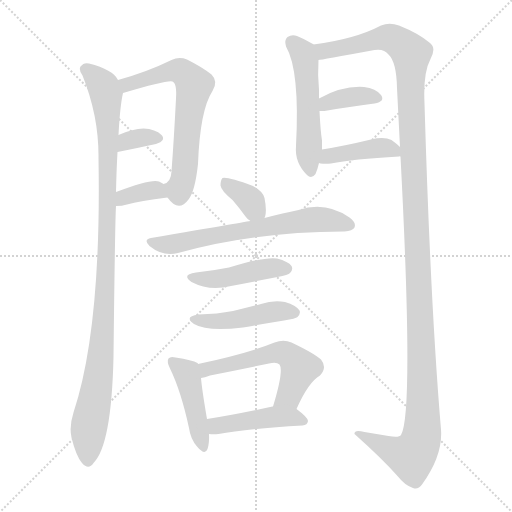
t = 0.00 s
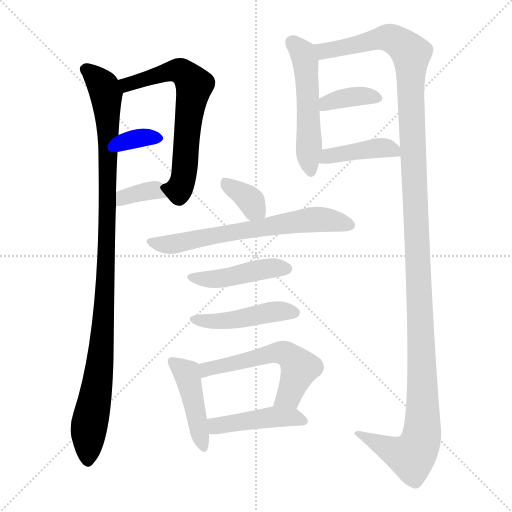
t = 2.13 s
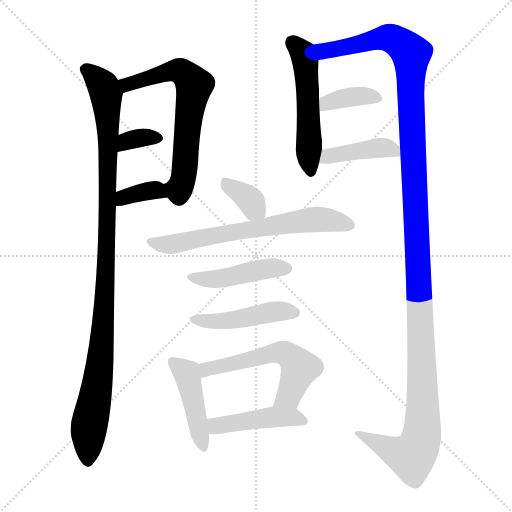
t = 4.26 s
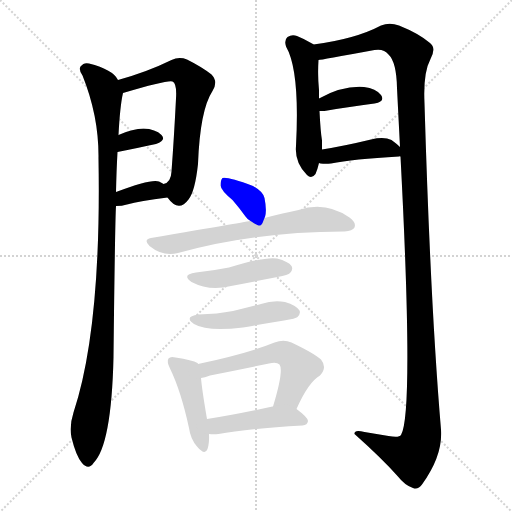
t = 6.38 s
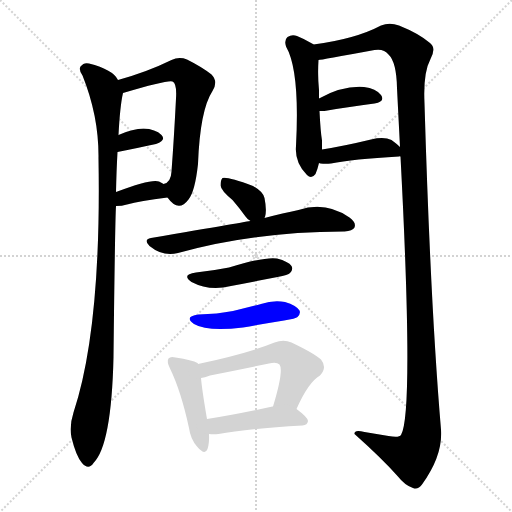
t = 8.51 s
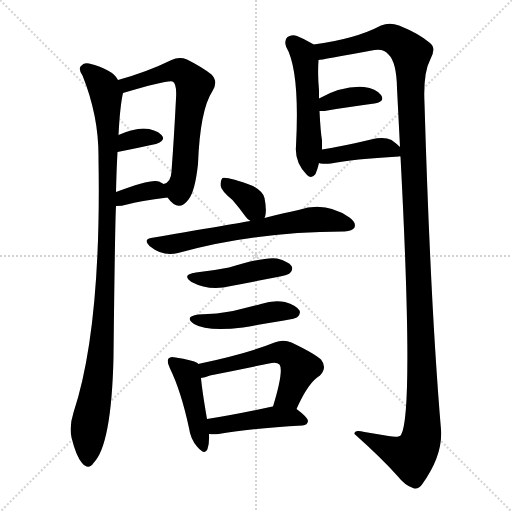
t = 10.64 s

The animated SVG that drew these frames (rendered in a browser with its animation timeline set to each time). Animation: 15 CSS @keyframes rules; one cycle of 10.64 s.

<svg version="1.1" viewBox="0 0 1024 1024" xmlns="http://www.w3.org/2000/svg">
  <g stroke="lightgray" stroke-dasharray="1,1" stroke-width="1" transform="scale(4, 4)">
    <line x1="0" y1="0" x2="256" y2="256"></line>
    <line x1="256" y1="0" x2="0" y2="256"></line>
    <line x1="128" y1="0" x2="128" y2="256"></line>
    <line x1="0" y1="128" x2="256" y2="128"></line>
  </g>
<g transform="scale(1, -1) translate(0, -900)">
   <style type="text/css">
    @keyframes keyframes0 {
      from {
       stroke: blue;
       stroke-dashoffset: 1058;
       stroke-width: 128;
       }
       77% {
       animation-timing-function: step-end;
       stroke: blue;
       stroke-dashoffset: 0;
       stroke-width: 128;
       }
       to {
       stroke: black;
       stroke-width: 1024;
       }
       }
       #make-me-a-hanzi-animation-0 {
         animation: keyframes0 1.111003s both;
         animation-delay: 0.000000s;
         animation-timing-function: linear;
       }
    @keyframes keyframes1 {
      from {
       stroke: blue;
       stroke-dashoffset: 650;
       stroke-width: 128;
       }
       68% {
       animation-timing-function: step-end;
       stroke: blue;
       stroke-dashoffset: 0;
       stroke-width: 128;
       }
       to {
       stroke: black;
       stroke-width: 1024;
       }
       }
       #make-me-a-hanzi-animation-1 {
         animation: keyframes1 0.778971s both;
         animation-delay: 1.111003s;
         animation-timing-function: linear;
       }
    @keyframes keyframes2 {
      from {
       stroke: blue;
       stroke-dashoffset: 337;
       stroke-width: 128;
       }
       52% {
       animation-timing-function: step-end;
       stroke: blue;
       stroke-dashoffset: 0;
       stroke-width: 128;
       }
       to {
       stroke: black;
       stroke-width: 1024;
       }
       }
       #make-me-a-hanzi-animation-2 {
         animation: keyframes2 0.524251s both;
         animation-delay: 1.889974s;
         animation-timing-function: linear;
       }
    @keyframes keyframes3 {
      from {
       stroke: blue;
       stroke-dashoffset: 355;
       stroke-width: 128;
       }
       54% {
       animation-timing-function: step-end;
       stroke: blue;
       stroke-dashoffset: 0;
       stroke-width: 128;
       }
       to {
       stroke: black;
       stroke-width: 1024;
       }
       }
       #make-me-a-hanzi-animation-3 {
         animation: keyframes3 0.538900s both;
         animation-delay: 2.414225s;
         animation-timing-function: linear;
       }
    @keyframes keyframes4 {
      from {
       stroke: blue;
       stroke-dashoffset: 526;
       stroke-width: 128;
       }
       63% {
       animation-timing-function: step-end;
       stroke: blue;
       stroke-dashoffset: 0;
       stroke-width: 128;
       }
       to {
       stroke: black;
       stroke-width: 1024;
       }
       }
       #make-me-a-hanzi-animation-4 {
         animation: keyframes4 0.678060s both;
         animation-delay: 2.953125s;
         animation-timing-function: linear;
       }
    @keyframes keyframes5 {
      from {
       stroke: blue;
       stroke-dashoffset: 1383;
       stroke-width: 128;
       }
       82% {
       animation-timing-function: step-end;
       stroke: blue;
       stroke-dashoffset: 0;
       stroke-width: 128;
       }
       to {
       stroke: black;
       stroke-width: 1024;
       }
       }
       #make-me-a-hanzi-animation-5 {
         animation: keyframes5 1.375488s both;
         animation-delay: 3.631185s;
         animation-timing-function: linear;
       }
    @keyframes keyframes6 {
      from {
       stroke: blue;
       stroke-dashoffset: 371;
       stroke-width: 128;
       }
       55% {
       animation-timing-function: step-end;
       stroke: blue;
       stroke-dashoffset: 0;
       stroke-width: 128;
       }
       to {
       stroke: black;
       stroke-width: 1024;
       }
       }
       #make-me-a-hanzi-animation-6 {
         animation: keyframes6 0.551921s both;
         animation-delay: 5.006673s;
         animation-timing-function: linear;
       }
    @keyframes keyframes7 {
      from {
       stroke: blue;
       stroke-dashoffset: 420;
       stroke-width: 128;
       }
       58% {
       animation-timing-function: step-end;
       stroke: blue;
       stroke-dashoffset: 0;
       stroke-width: 128;
       }
       to {
       stroke: black;
       stroke-width: 1024;
       }
       }
       #make-me-a-hanzi-animation-7 {
         animation: keyframes7 0.591797s both;
         animation-delay: 5.558594s;
         animation-timing-function: linear;
       }
    @keyframes keyframes8 {
      from {
       stroke: blue;
       stroke-dashoffset: 354;
       stroke-width: 128;
       }
       54% {
       animation-timing-function: step-end;
       stroke: blue;
       stroke-dashoffset: 0;
       stroke-width: 128;
       }
       to {
       stroke: black;
       stroke-width: 1024;
       }
       }
       #make-me-a-hanzi-animation-8 {
         animation: keyframes8 0.538086s both;
         animation-delay: 6.150391s;
         animation-timing-function: linear;
       }
    @keyframes keyframes9 {
      from {
       stroke: blue;
       stroke-dashoffset: 661;
       stroke-width: 128;
       }
       68% {
       animation-timing-function: step-end;
       stroke: blue;
       stroke-dashoffset: 0;
       stroke-width: 128;
       }
       to {
       stroke: black;
       stroke-width: 1024;
       }
       }
       #make-me-a-hanzi-animation-9 {
         animation: keyframes9 0.787923s both;
         animation-delay: 6.688477s;
         animation-timing-function: linear;
       }
    @keyframes keyframes10 {
      from {
       stroke: blue;
       stroke-dashoffset: 447;
       stroke-width: 128;
       }
       59% {
       animation-timing-function: step-end;
       stroke: blue;
       stroke-dashoffset: 0;
       stroke-width: 128;
       }
       to {
       stroke: black;
       stroke-width: 1024;
       }
       }
       #make-me-a-hanzi-animation-10 {
         animation: keyframes10 0.613770s both;
         animation-delay: 7.476400s;
         animation-timing-function: linear;
       }
    @keyframes keyframes11 {
      from {
       stroke: blue;
       stroke-dashoffset: 456;
       stroke-width: 128;
       }
       60% {
       animation-timing-function: step-end;
       stroke: blue;
       stroke-dashoffset: 0;
       stroke-width: 128;
       }
       to {
       stroke: black;
       stroke-width: 1024;
       }
       }
       #make-me-a-hanzi-animation-11 {
         animation: keyframes11 0.621094s both;
         animation-delay: 8.090169s;
         animation-timing-function: linear;
       }
    @keyframes keyframes12 {
      from {
       stroke: blue;
       stroke-dashoffset: 443;
       stroke-width: 128;
       }
       59% {
       animation-timing-function: step-end;
       stroke: blue;
       stroke-dashoffset: 0;
       stroke-width: 128;
       }
       to {
       stroke: black;
       stroke-width: 1024;
       }
       }
       #make-me-a-hanzi-animation-12 {
         animation: keyframes12 0.610514s both;
         animation-delay: 8.711263s;
         animation-timing-function: linear;
       }
    @keyframes keyframes13 {
      from {
       stroke: blue;
       stroke-dashoffset: 556;
       stroke-width: 128;
       }
       64% {
       animation-timing-function: step-end;
       stroke: blue;
       stroke-dashoffset: 0;
       stroke-width: 128;
       }
       to {
       stroke: black;
       stroke-width: 1024;
       }
       }
       #make-me-a-hanzi-animation-13 {
         animation: keyframes13 0.702474s both;
         animation-delay: 9.321777s;
         animation-timing-function: linear;
       }
    @keyframes keyframes14 {
      from {
       stroke: blue;
       stroke-dashoffset: 446;
       stroke-width: 128;
       }
       59% {
       animation-timing-function: step-end;
       stroke: blue;
       stroke-dashoffset: 0;
       stroke-width: 128;
       }
       to {
       stroke: black;
       stroke-width: 1024;
       }
       }
       #make-me-a-hanzi-animation-14 {
         animation: keyframes14 0.612956s both;
         animation-delay: 10.024251s;
         animation-timing-function: linear;
       }
</style>
<path d="M 236.0 740.0 Q 226.0 761.0 178.0 773.0 Q 168.0 776.0 161.0 767.0 Q 157.0 760.0 165.0 749.0 Q 198.0 667.0 197.0 583.0 Q 203.0 244.0 147.0 75.0 Q 138.0 47.0 143.0 25.0 Q 152.0 -12.0 164.0 -26.0 Q 177.0 -41.0 187.0 -26.0 Q 223.0 10.0 227.0 186.0 Q 230.0 456.0 232.0 488.0 L 232.0 516.0 Q 233.0 561.0 235.0 596.0 L 237.0 630.0 Q 240.0 688.0 246.0 714.0 C 248.0 728.0 248.0 728.0 236.0 740.0 Z" fill="lightgray"></path> 
<path d="M 335.0 505.0 Q 357.0 474.0 377.0 501.0 Q 390.0 517.0 396.0 572.0 Q 400.0 680.0 425.0 718.0 Q 437.0 737.0 423.0 751.0 Q 404.0 766.0 374.0 781.0 Q 358.0 787.0 343.0 780.0 Q 294.0 756.0 236.0 740.0 C 207.0 732.0 217.0 706.0 246.0 714.0 Q 337.0 741.0 345.0 737.0 Q 354.0 733.0 352.0 703.0 Q 348.0 624.0 343.0 557.0 Q 342.0 535.0 327.0 532.0 C 317.0 526.0 317.0 526.0 335.0 505.0 Z" fill="lightgray"></path> 
<path d="M 235.0 596.0 Q 280.0 605.0 312.0 612.0 Q 333.0 619.0 323.0 630.0 Q 311.0 642.0 287.0 643.0 Q 266.0 643.0 237.0 630.0 C 210.0 618.0 206.0 590.0 235.0 596.0 Z" fill="lightgray"></path> 
<path d="M 232.0 488.0 Q 244.0 488.0 254.0 491.0 Q 279.0 498.0 335.0 505.0 C 362.0 508.0 352.0 515.0 327.0 532.0 Q 323.0 535.0 318.0 537.0 Q 303.0 543.0 232.0 516.0 C 204.0 505.0 202.0 487.0 232.0 488.0 Z" fill="lightgray"></path> 
<path d="M 627.0 811.0 Q 626.0 812.0 624.0 813.0 Q 609.0 822.0 594.0 828.0 Q 584.0 832.0 575.0 826.0 Q 568.0 820.0 572.0 807.0 Q 600.0 759.0 592.0 608.0 Q 589.0 575.0 614.0 550.0 Q 623.0 541.0 631.0 552.0 Q 635.0 561.0 638.0 574.0 L 644.0 601.0 Q 644.0 611.0 644.0 619.0 Q 641.0 637.0 639.0 678.0 L 638.0 703.0 Q 638.0 712.0 638.0 720.0 Q 635.0 750.0 637.0 780.0 C 638.0 804.0 638.0 804.0 627.0 811.0 Z" fill="lightgray"></path> 
<path d="M 801.0 587.0 Q 828.0 73.0 802.0 30.0 Q 798.0 24.0 777.0 28.0 L 729.0 36.0 Q 708.0 42.0 709.0 32.0 Q 764.0 -17.0 795.0 -52.0 Q 810.0 -71.0 826.0 -76.0 Q 836.0 -80.0 844.0 -69.0 Q 886.0 -11.0 882.0 41.0 Q 861.0 288.0 849.0 693.0 Q 846.0 754.0 861.0 782.0 Q 873.0 804.0 860.0 814.0 Q 838.0 833.0 798.0 849.0 Q 779.0 856.0 762.0 849.0 Q 711.0 822.0 627.0 811.0 C 597.0 806.0 607.0 775.0 637.0 780.0 Q 641.0 780.0 749.0 800.0 Q 768.0 803.0 777.0 791.0 Q 793.0 776.0 794.0 724.0 Q 797.0 664.0 800.0 606.0 L 801.0 587.0 Z" fill="lightgray"></path> 
<path d="M 639.0 678.0 Q 643.0 678.0 649.0 678.0 Q 707.0 688.0 749.0 693.0 Q 771.0 697.0 762.0 710.0 Q 752.0 723.0 728.0 726.0 Q 685.0 729.0 638.0 703.0 C 612.0 689.0 609.0 678.0 639.0 678.0 Z" fill="lightgray"></path> 
<path d="M 638.0 574.0 Q 639.0 574.0 641.0 573.0 Q 651.0 572.0 662.0 573.0 Q 705.0 582.0 798.0 587.0 Q 799.0 588.0 801.0 587.0 C 820.0 587.0 820.0 587.0 800.0 606.0 Q 794.0 612.0 783.0 620.0 Q 768.0 627.0 742.0 621.0 Q 688.0 608.0 644.0 601.0 C 614.0 596.0 609.0 581.0 638.0 574.0 Z" fill="lightgray"></path> 
<path d="M 529.0 464.0 Q 529.0 465.0 530.0 466.0 Q 534.0 479.0 529.0 504.0 Q 526.0 517.0 506.0 528.0 Q 455.0 547.0 445.0 544.0 Q 441.0 540.0 441.0 529.0 Q 442.0 519.0 465.0 500.0 Q 478.0 485.0 491.0 467.0 Q 495.0 461.0 501.0 458.0 C 522.0 445.0 522.0 445.0 529.0 464.0 Z" fill="lightgray"></path> 
<path d="M 501.0 458.0 Q 500.0 458.0 302.0 424.0 Q 286.0 421.0 299.0 408.0 Q 326.0 386.0 356.0 394.0 Q 503.0 436.0 687.0 437.0 L 689.0 437.0 Q 705.0 438.0 709.0 445.0 Q 713.0 455.0 699.0 465.0 Q 651.0 498.0 597.0 480.0 Q 567.0 474.0 529.0 464.0 L 501.0 458.0 Z" fill="lightgray"></path> 
<path d="M 392.0 355.0 Q 362.0 351.0 383.0 336.0 Q 419.0 317.0 462.0 328.0 Q 508.0 337.0 555.0 346.0 Q 577.0 350.0 580.0 354.0 Q 587.0 361.0 583.0 368.0 Q 577.0 377.0 554.0 383.0 Q 530.0 387.0 458.0 365.0 Q 428.0 359.0 392.0 355.0 Z" fill="lightgray"></path> 
<path d="M 397.0 271.0 Q 367.0 267.0 388.0 252.0 Q 415.0 236.0 486.0 245.0 Q 525.0 252.0 568.0 259.0 Q 592.0 263.0 595.0 266.0 Q 602.0 273.0 599.0 279.0 Q 593.0 289.0 570.0 296.0 Q 546.0 300.0 522.0 292.0 Q 495.0 285.0 466.0 278.0 Q 435.0 272.0 397.0 271.0 Z" fill="lightgray"></path> 
<path d="M 396.0 172.0 Q 396.0 173.0 395.0 174.0 Q 385.0 180.0 351.0 185.0 Q 341.0 188.0 337.0 183.0 Q 333.0 177.0 340.0 163.0 Q 362.0 118.0 378.0 44.0 Q 381.0 22.0 394.0 7.0 Q 410.0 -12.0 415.0 2.0 Q 419.0 14.0 418.0 32.0 L 414.0 62.0 Q 404.0 120.0 402.0 144.0 L 396.0 172.0 Z" fill="lightgray"></path> 
<path d="M 593.0 82.0 Q 617.0 136.0 640.0 149.0 Q 655.0 165.0 642.0 181.0 Q 629.0 193.0 583.0 215.0 Q 567.0 222.0 549.0 215.0 Q 498.0 194.0 396.0 172.0 C 367.0 166.0 373.0 137.0 402.0 144.0 Q 409.0 145.0 420.0 149.0 Q 480.0 161.0 538.0 173.0 Q 553.0 177.0 559.0 171.0 Q 568.0 159.0 546.0 87.0 C 537.0 58.0 580.0 55.0 593.0 82.0 Z" fill="lightgray"></path> 
<path d="M 418.0 32.0 Q 427.0 31.0 437.0 32.0 Q 489.0 42.0 605.0 49.0 Q 615.0 50.0 616.0 58.0 Q 616.0 65.0 593.0 82.0 C 578.0 93.0 575.0 93.0 546.0 87.0 L 545.0 87.0 Q 472.0 71.0 414.0 62.0 C 384.0 57.0 388.0 34.0 418.0 32.0 Z" fill="lightgray"></path> 
      <clipPath id="make-me-a-hanzi-clip-0">
      <path d="M 236.0 740.0 Q 226.0 761.0 178.0 773.0 Q 168.0 776.0 161.0 767.0 Q 157.0 760.0 165.0 749.0 Q 198.0 667.0 197.0 583.0 Q 203.0 244.0 147.0 75.0 Q 138.0 47.0 143.0 25.0 Q 152.0 -12.0 164.0 -26.0 Q 177.0 -41.0 187.0 -26.0 Q 223.0 10.0 227.0 186.0 Q 230.0 456.0 232.0 488.0 L 232.0 516.0 Q 233.0 561.0 235.0 596.0 L 237.0 630.0 Q 240.0 688.0 246.0 714.0 C 248.0 728.0 248.0 728.0 236.0 740.0 Z" fill="lightgray"></path>
      </clipPath>
      <path clip-path="url(#make-me-a-hanzi-clip-0)" d="M 171.0 762.0 L 202.0 734.0 L 212.0 712.0 L 217.0 614.0 L 208.0 253.0 L 195.0 130.0 L 177.0 42.0 L 176.0 -21.0 " fill="none" id="make-me-a-hanzi-animation-0" stroke-dasharray="930 1860" stroke-linecap="round"></path>

      <clipPath id="make-me-a-hanzi-clip-1">
      <path d="M 335.0 505.0 Q 357.0 474.0 377.0 501.0 Q 390.0 517.0 396.0 572.0 Q 400.0 680.0 425.0 718.0 Q 437.0 737.0 423.0 751.0 Q 404.0 766.0 374.0 781.0 Q 358.0 787.0 343.0 780.0 Q 294.0 756.0 236.0 740.0 C 207.0 732.0 217.0 706.0 246.0 714.0 Q 337.0 741.0 345.0 737.0 Q 354.0 733.0 352.0 703.0 Q 348.0 624.0 343.0 557.0 Q 342.0 535.0 327.0 532.0 C 317.0 526.0 317.0 526.0 335.0 505.0 Z" fill="lightgray"></path>
      </clipPath>
      <path clip-path="url(#make-me-a-hanzi-clip-1)" d="M 245.0 736.0 L 257.0 730.0 L 356.0 759.0 L 369.0 753.0 L 388.0 730.0 L 364.0 534.0 L 358.0 521.0 L 338.0 528.0 " fill="none" id="make-me-a-hanzi-animation-1" stroke-dasharray="522 1044" stroke-linecap="round"></path>

      <clipPath id="make-me-a-hanzi-clip-2">
      <path d="M 235.0 596.0 Q 280.0 605.0 312.0 612.0 Q 333.0 619.0 323.0 630.0 Q 311.0 642.0 287.0 643.0 Q 266.0 643.0 237.0 630.0 C 210.0 618.0 206.0 590.0 235.0 596.0 Z" fill="lightgray"></path>
      </clipPath>
      <path clip-path="url(#make-me-a-hanzi-clip-2)" d="M 243.0 601.0 L 248.0 612.0 L 263.0 621.0 L 314.0 623.0 " fill="none" id="make-me-a-hanzi-animation-2" stroke-dasharray="209 418" stroke-linecap="round"></path>

      <clipPath id="make-me-a-hanzi-clip-3">
      <path d="M 232.0 488.0 Q 244.0 488.0 254.0 491.0 Q 279.0 498.0 335.0 505.0 C 362.0 508.0 352.0 515.0 327.0 532.0 Q 323.0 535.0 318.0 537.0 Q 303.0 543.0 232.0 516.0 C 204.0 505.0 202.0 487.0 232.0 488.0 Z" fill="lightgray"></path>
      </clipPath>
      <path clip-path="url(#make-me-a-hanzi-clip-3)" d="M 237.0 495.0 L 249.0 508.0 L 286.0 517.0 L 312.0 520.0 L 325.0 509.0 " fill="none" id="make-me-a-hanzi-animation-3" stroke-dasharray="227 454" stroke-linecap="round"></path>

      <clipPath id="make-me-a-hanzi-clip-4">
      <path d="M 627.0 811.0 Q 626.0 812.0 624.0 813.0 Q 609.0 822.0 594.0 828.0 Q 584.0 832.0 575.0 826.0 Q 568.0 820.0 572.0 807.0 Q 600.0 759.0 592.0 608.0 Q 589.0 575.0 614.0 550.0 Q 623.0 541.0 631.0 552.0 Q 635.0 561.0 638.0 574.0 L 644.0 601.0 Q 644.0 611.0 644.0 619.0 Q 641.0 637.0 639.0 678.0 L 638.0 703.0 Q 638.0 712.0 638.0 720.0 Q 635.0 750.0 637.0 780.0 C 638.0 804.0 638.0 804.0 627.0 811.0 Z" fill="lightgray"></path>
      </clipPath>
      <path clip-path="url(#make-me-a-hanzi-clip-4)" d="M 584.0 816.0 L 606.0 792.0 L 611.0 774.0 L 622.0 556.0 " fill="none" id="make-me-a-hanzi-animation-4" stroke-dasharray="398 796" stroke-linecap="round"></path>

      <clipPath id="make-me-a-hanzi-clip-5">
      <path d="M 801.0 587.0 Q 828.0 73.0 802.0 30.0 Q 798.0 24.0 777.0 28.0 L 729.0 36.0 Q 708.0 42.0 709.0 32.0 Q 764.0 -17.0 795.0 -52.0 Q 810.0 -71.0 826.0 -76.0 Q 836.0 -80.0 844.0 -69.0 Q 886.0 -11.0 882.0 41.0 Q 861.0 288.0 849.0 693.0 Q 846.0 754.0 861.0 782.0 Q 873.0 804.0 860.0 814.0 Q 838.0 833.0 798.0 849.0 Q 779.0 856.0 762.0 849.0 Q 711.0 822.0 627.0 811.0 C 597.0 806.0 607.0 775.0 637.0 780.0 Q 641.0 780.0 749.0 800.0 Q 768.0 803.0 777.0 791.0 Q 793.0 776.0 794.0 724.0 Q 797.0 664.0 800.0 606.0 L 801.0 587.0 Z" fill="lightgray"></path>
      </clipPath>
      <path clip-path="url(#make-me-a-hanzi-clip-5)" d="M 638.0 786.0 L 648.0 798.0 L 775.0 825.0 L 794.0 818.0 L 822.0 793.0 L 825.0 574.0 L 843.0 205.0 L 843.0 25.0 L 823.0 -13.0 L 719.0 29.0 " fill="none" id="make-me-a-hanzi-animation-5" stroke-dasharray="1255 2510" stroke-linecap="round"></path>

      <clipPath id="make-me-a-hanzi-clip-6">
      <path d="M 639.0 678.0 Q 643.0 678.0 649.0 678.0 Q 707.0 688.0 749.0 693.0 Q 771.0 697.0 762.0 710.0 Q 752.0 723.0 728.0 726.0 Q 685.0 729.0 638.0 703.0 C 612.0 689.0 609.0 678.0 639.0 678.0 Z" fill="lightgray"></path>
      </clipPath>
      <path clip-path="url(#make-me-a-hanzi-clip-6)" d="M 644.0 684.0 L 682.0 703.0 L 732.0 709.0 L 753.0 703.0 " fill="none" id="make-me-a-hanzi-animation-6" stroke-dasharray="243 486" stroke-linecap="round"></path>

      <clipPath id="make-me-a-hanzi-clip-7">
      <path d="M 638.0 574.0 Q 639.0 574.0 641.0 573.0 Q 651.0 572.0 662.0 573.0 Q 705.0 582.0 798.0 587.0 Q 799.0 588.0 801.0 587.0 C 820.0 587.0 820.0 587.0 800.0 606.0 Q 794.0 612.0 783.0 620.0 Q 768.0 627.0 742.0 621.0 Q 688.0 608.0 644.0 601.0 C 614.0 596.0 609.0 581.0 638.0 574.0 Z" fill="lightgray"></path>
      </clipPath>
      <path clip-path="url(#make-me-a-hanzi-clip-7)" d="M 642.0 580.0 L 664.0 589.0 L 753.0 604.0 L 778.0 603.0 L 800.0 592.0 " fill="none" id="make-me-a-hanzi-animation-7" stroke-dasharray="292 584" stroke-linecap="round"></path>

      <clipPath id="make-me-a-hanzi-clip-8">
      <path d="M 529.0 464.0 Q 529.0 465.0 530.0 466.0 Q 534.0 479.0 529.0 504.0 Q 526.0 517.0 506.0 528.0 Q 455.0 547.0 445.0 544.0 Q 441.0 540.0 441.0 529.0 Q 442.0 519.0 465.0 500.0 Q 478.0 485.0 491.0 467.0 Q 495.0 461.0 501.0 458.0 C 522.0 445.0 522.0 445.0 529.0 464.0 Z" fill="lightgray"></path>
      </clipPath>
      <path clip-path="url(#make-me-a-hanzi-clip-8)" d="M 449.0 535.0 L 499.0 501.0 L 521.0 470.0 " fill="none" id="make-me-a-hanzi-animation-8" stroke-dasharray="226 452" stroke-linecap="round"></path>

      <clipPath id="make-me-a-hanzi-clip-9">
      <path d="M 501.0 458.0 Q 500.0 458.0 302.0 424.0 Q 286.0 421.0 299.0 408.0 Q 326.0 386.0 356.0 394.0 Q 503.0 436.0 687.0 437.0 L 689.0 437.0 Q 705.0 438.0 709.0 445.0 Q 713.0 455.0 699.0 465.0 Q 651.0 498.0 597.0 480.0 Q 567.0 474.0 529.0 464.0 L 501.0 458.0 Z" fill="lightgray"></path>
      </clipPath>
      <path clip-path="url(#make-me-a-hanzi-clip-9)" d="M 301.0 416.0 L 336.0 410.0 L 623.0 461.0 L 700.0 450.0 " fill="none" id="make-me-a-hanzi-animation-9" stroke-dasharray="533 1066" stroke-linecap="round"></path>

      <clipPath id="make-me-a-hanzi-clip-10">
      <path d="M 392.0 355.0 Q 362.0 351.0 383.0 336.0 Q 419.0 317.0 462.0 328.0 Q 508.0 337.0 555.0 346.0 Q 577.0 350.0 580.0 354.0 Q 587.0 361.0 583.0 368.0 Q 577.0 377.0 554.0 383.0 Q 530.0 387.0 458.0 365.0 Q 428.0 359.0 392.0 355.0 Z" fill="lightgray"></path>
      </clipPath>
      <path clip-path="url(#make-me-a-hanzi-clip-10)" d="M 385.0 347.0 L 394.0 342.0 L 436.0 342.0 L 533.0 363.0 L 572.0 363.0 " fill="none" id="make-me-a-hanzi-animation-10" stroke-dasharray="319 638" stroke-linecap="round"></path>

      <clipPath id="make-me-a-hanzi-clip-11">
      <path d="M 397.0 271.0 Q 367.0 267.0 388.0 252.0 Q 415.0 236.0 486.0 245.0 Q 525.0 252.0 568.0 259.0 Q 592.0 263.0 595.0 266.0 Q 602.0 273.0 599.0 279.0 Q 593.0 289.0 570.0 296.0 Q 546.0 300.0 522.0 292.0 Q 495.0 285.0 466.0 278.0 Q 435.0 272.0 397.0 271.0 Z" fill="lightgray"></path>
      </clipPath>
      <path clip-path="url(#make-me-a-hanzi-clip-11)" d="M 390.0 263.0 L 441.0 257.0 L 543.0 276.0 L 588.0 275.0 " fill="none" id="make-me-a-hanzi-animation-11" stroke-dasharray="328 656" stroke-linecap="round"></path>

      <clipPath id="make-me-a-hanzi-clip-12">
      <path d="M 396.0 172.0 Q 396.0 173.0 395.0 174.0 Q 385.0 180.0 351.0 185.0 Q 341.0 188.0 337.0 183.0 Q 333.0 177.0 340.0 163.0 Q 362.0 118.0 378.0 44.0 Q 381.0 22.0 394.0 7.0 Q 410.0 -12.0 415.0 2.0 Q 419.0 14.0 418.0 32.0 L 414.0 62.0 Q 404.0 120.0 402.0 144.0 L 396.0 172.0 Z" fill="lightgray"></path>
      </clipPath>
      <path clip-path="url(#make-me-a-hanzi-clip-12)" d="M 345.0 178.0 L 376.0 146.0 L 405.0 7.0 " fill="none" id="make-me-a-hanzi-animation-12" stroke-dasharray="315 630" stroke-linecap="round"></path>

      <clipPath id="make-me-a-hanzi-clip-13">
      <path d="M 593.0 82.0 Q 617.0 136.0 640.0 149.0 Q 655.0 165.0 642.0 181.0 Q 629.0 193.0 583.0 215.0 Q 567.0 222.0 549.0 215.0 Q 498.0 194.0 396.0 172.0 C 367.0 166.0 373.0 137.0 402.0 144.0 Q 409.0 145.0 420.0 149.0 Q 480.0 161.0 538.0 173.0 Q 553.0 177.0 559.0 171.0 Q 568.0 159.0 546.0 87.0 C 537.0 58.0 580.0 55.0 593.0 82.0 Z" fill="lightgray"></path>
      </clipPath>
      <path clip-path="url(#make-me-a-hanzi-clip-13)" d="M 404.0 152.0 L 413.0 162.0 L 428.0 166.0 L 551.0 195.0 L 571.0 193.0 L 593.0 175.0 L 598.0 163.0 L 578.0 109.0 L 555.0 97.0 " fill="none" id="make-me-a-hanzi-animation-13" stroke-dasharray="428 856" stroke-linecap="round"></path>

      <clipPath id="make-me-a-hanzi-clip-14">
      <path d="M 418.0 32.0 Q 427.0 31.0 437.0 32.0 Q 489.0 42.0 605.0 49.0 Q 615.0 50.0 616.0 58.0 Q 616.0 65.0 593.0 82.0 C 578.0 93.0 575.0 93.0 546.0 87.0 L 545.0 87.0 Q 472.0 71.0 414.0 62.0 C 384.0 57.0 388.0 34.0 418.0 32.0 Z" fill="lightgray"></path>
      </clipPath>
      <path clip-path="url(#make-me-a-hanzi-clip-14)" d="M 422.0 55.0 L 433.0 48.0 L 541.0 66.0 L 583.0 66.0 L 607.0 58.0 " fill="none" id="make-me-a-hanzi-animation-14" stroke-dasharray="318 636" stroke-linecap="round"></path>

</g>
</svg>
